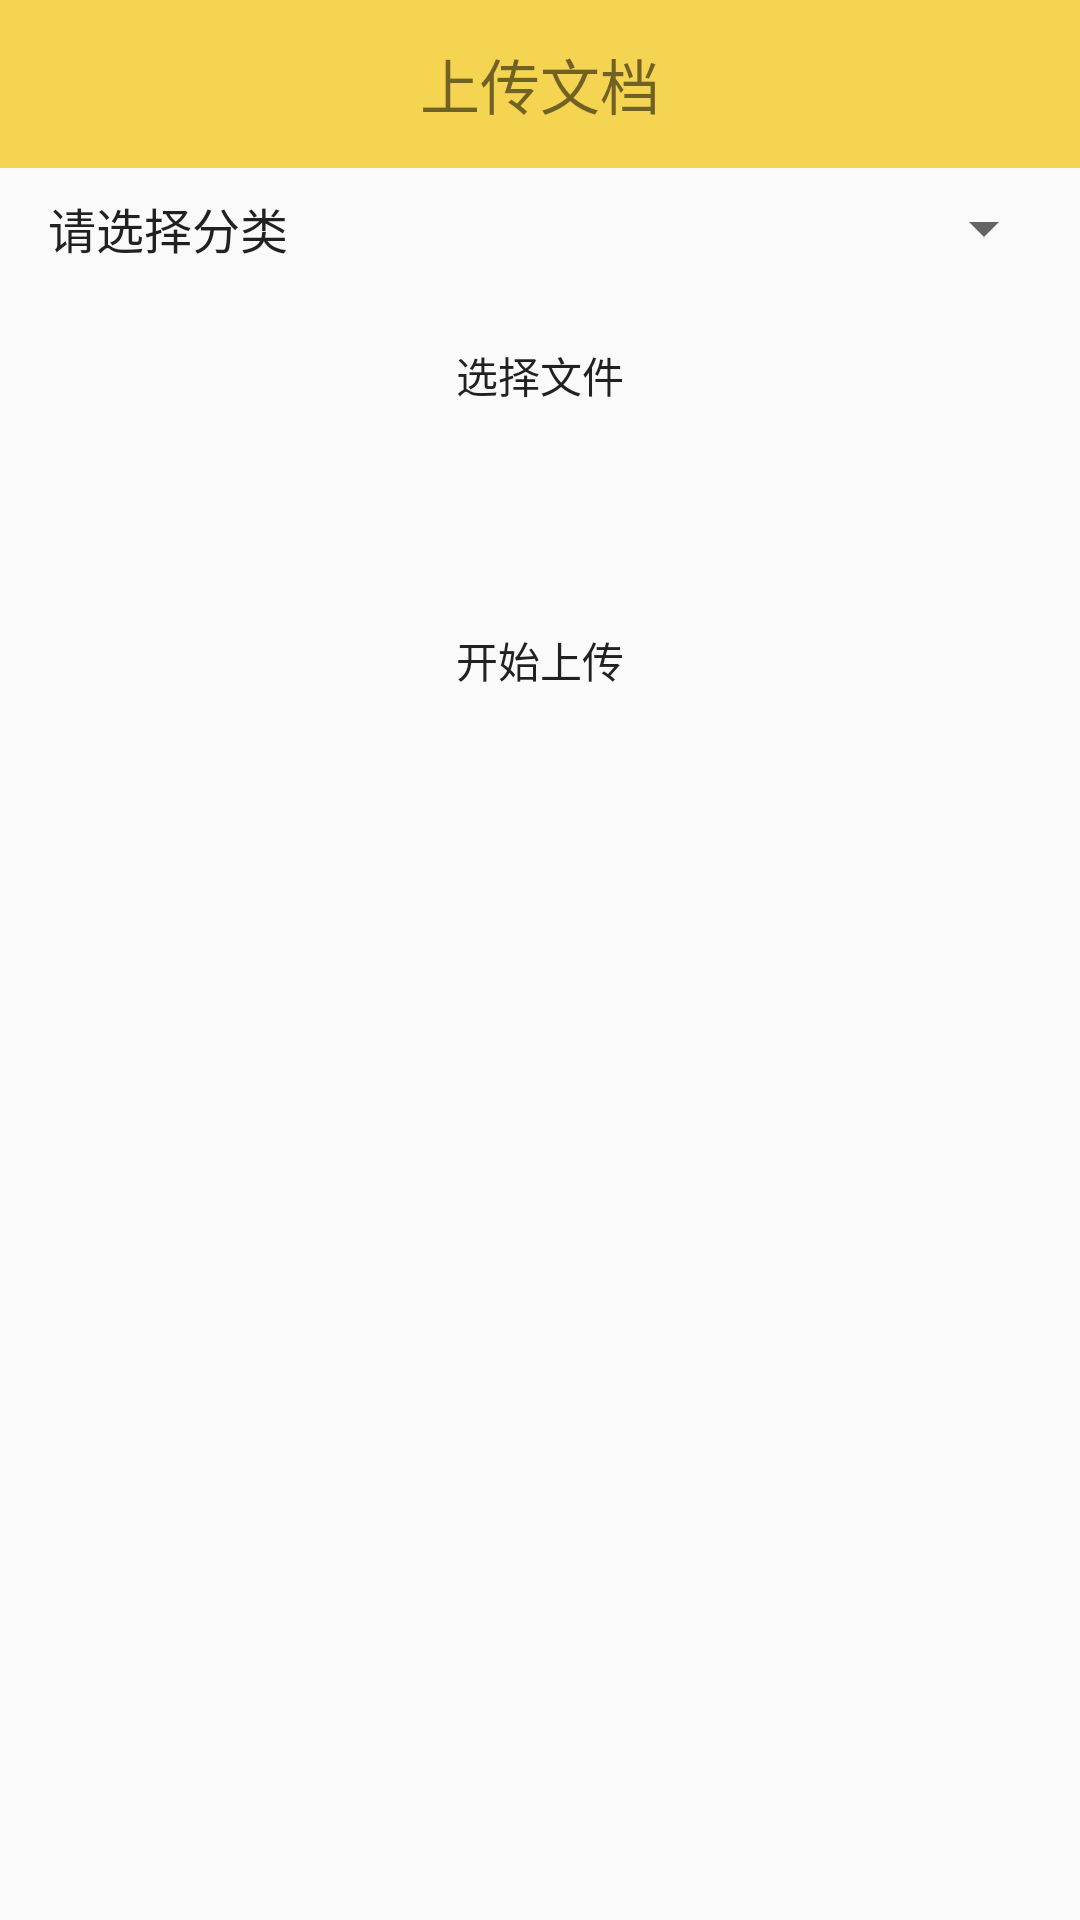

Android layout source for this screen:
<!-- AndroidManifest.xml: application theme MyAppTheme -->
<!-- res/layout/activity_share_information.xml -->
<?xml version="1.0" encoding="utf-8"?>
<LinearLayout xmlns:android="http://schemas.android.com/apk/res/android"
    xmlns:tools="http://schemas.android.com/tools"
    android:layout_width="match_parent"
    android:layout_height="match_parent"
    android:orientation="vertical"
    tools:context="com.swpuiot.helpingplatform.view.ShareInformationActivity">

    <android.support.v7.widget.Toolbar
        android:id="@+id/toolbar_share_information"
        android:layout_width="match_parent"
        android:layout_height="?actionBarSize"
        android:background="@color/colorYellow">
        <TextView
            android:layout_width="wrap_content"
            android:layout_height="wrap_content"
            android:textSize="20sp"
            android:text="上传文档"
            android:layout_gravity="center"/>
    </android.support.v7.widget.Toolbar>

    <Spinner
        android:id="@+id/spi_kinds"
        android:layout_width="match_parent"
        android:layout_height="wrap_content"
        android:entries="@array/kinds"
        android:layout_margin="8dp"
        android:prompt="@string/navigation_first"
        />
    <Button
        android:id="@+id/btn_share_file"
        android:layout_width="match_parent"
        android:layout_height="wrap_content"
        android:background="@drawable/shape_search"
        android:layout_margin="5dp"
        android:text="选择文件"/>
    <TextView
        android:id="@+id/tv_share_file_name"
        android:layout_width="match_parent"
        android:layout_height="wrap_content"
        android:layout_margin="5dp"
        android:textSize="20sp"/>
    <Button
        android:id="@+id/btn_information_up"
        android:layout_width="match_parent"
        android:layout_height="wrap_content"
        android:background="@drawable/shape_search"
        android:layout_margin="5dp"
        android:text="开始上传"/>
    </LinearLayout>
<!-- resources referenced by this layout -->
<resources>
  <string-array name="kinds">
          <item>请选择分类</item>
          <item>高数</item>
          <item>大物</item>
          <item>化学</item>
          <item>线代</item>
          <item>模电</item>
          <item>英语</item>
          <item>JAVA</item>
          <item>其它</item>
      </string-array>
  <color name="colorYellow">#f5d451</color>
  <string name="navigation_first" translatable="false">首页</string>
  <style name="MyAppTheme" parent="Theme.AppCompat.Light.NoActionBar">
               
          <item name="colorPrimaryDark">@color/colorLightYellow</item>
      </style>
  <color name="colorLightYellow">#e8e3a7</color>
</resources>
